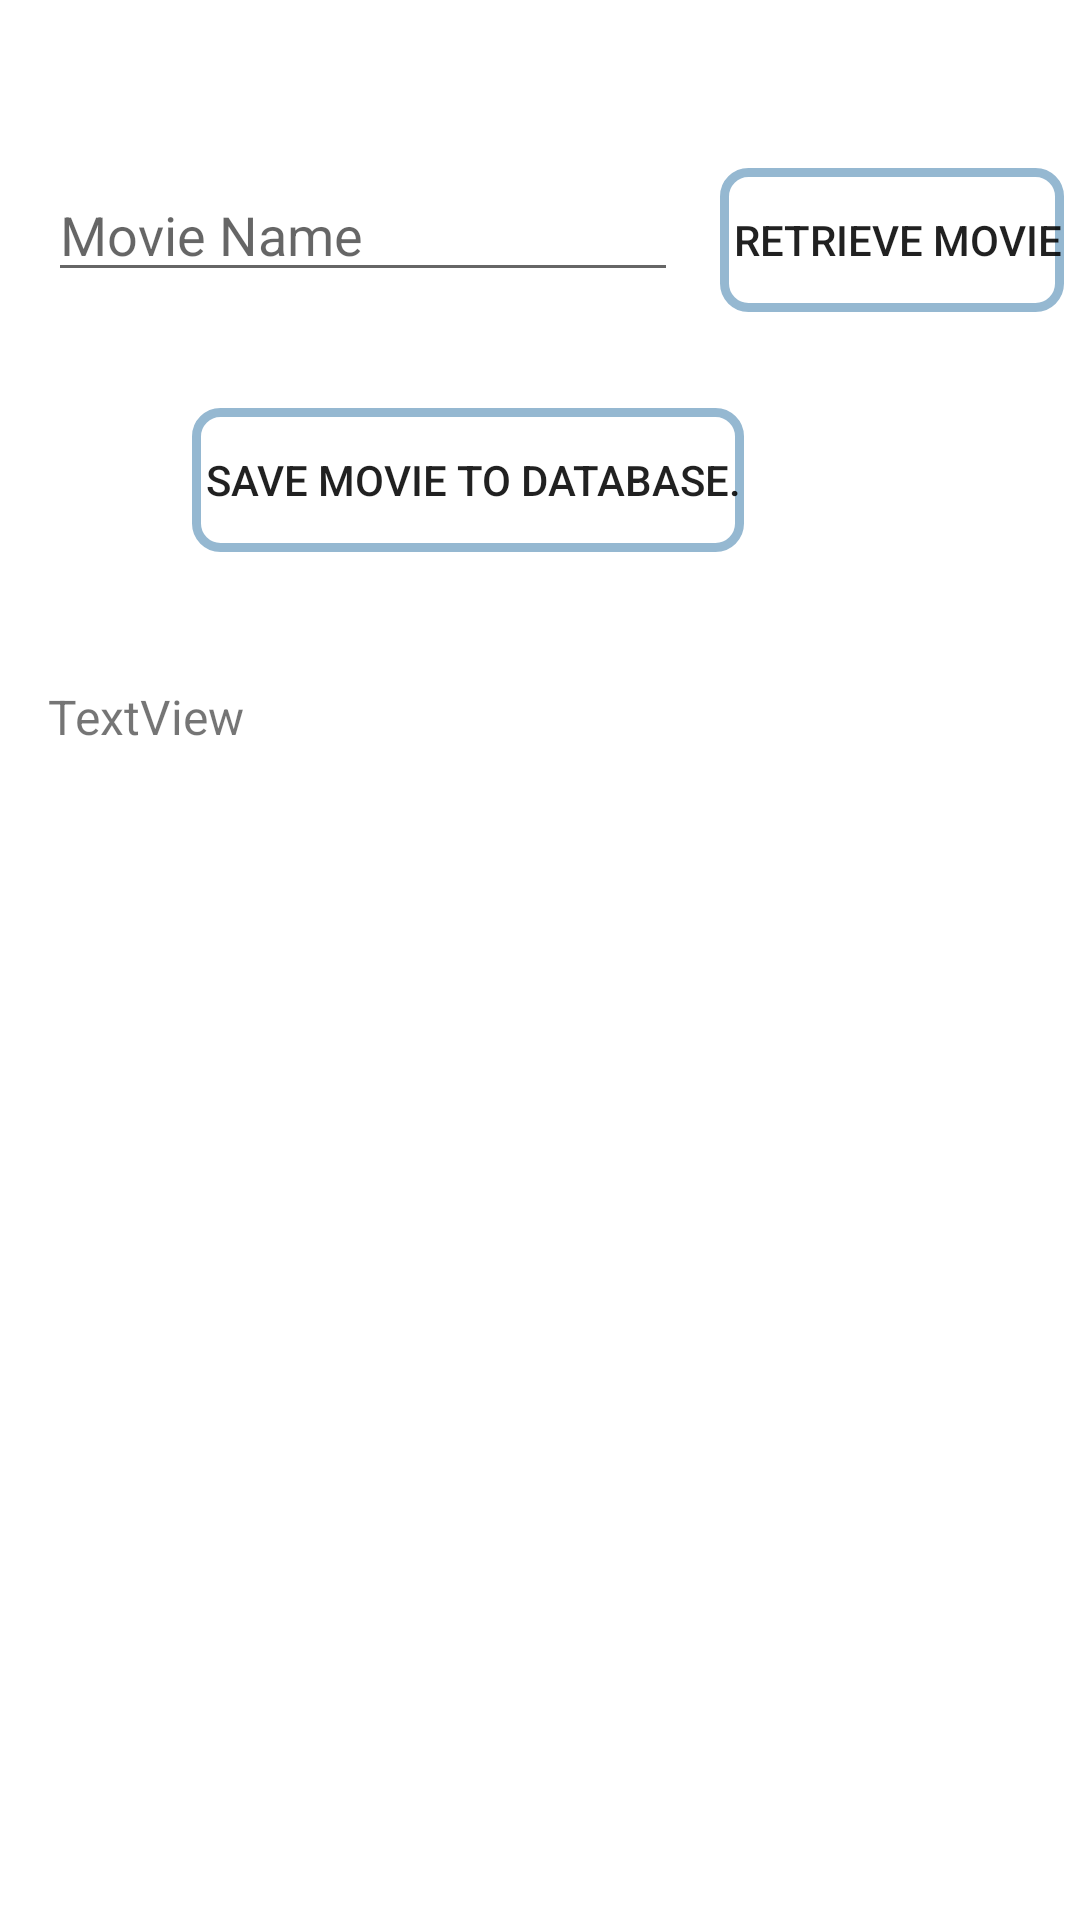

Layout XML and referenced resources for this Android screen:
<!-- AndroidManifest.xml: application theme Theme.AndroidCW2 -->
<!-- res/layout/activity_search_movie.xml -->
<?xml version="1.0" encoding="utf-8"?>
<androidx.constraintlayout.widget.ConstraintLayout xmlns:android="http://schemas.android.com/apk/res/android"
    xmlns:app="http://schemas.android.com/apk/res-auto"
    xmlns:tools="http://schemas.android.com/tools"
    android:layout_width="match_parent"
    android:layout_height="match_parent"
    tools:context=".SearchMovie">

    <EditText
        android:id="@+id/editTextSearchMovie"
        android:layout_width="wrap_content"
        android:layout_height="wrap_content"
        android:layout_marginStart="16dp"
        android:layout_marginTop="56dp"
        android:ems="10"
        android:hint="Movie Name"
        android:inputType="textPersonName"
        app:layout_constraintStart_toStartOf="parent"
        app:layout_constraintTop_toTopOf="parent" />

    <Button
        android:id="@+id/btnRetreive"
        android:layout_width="wrap_content"
        android:layout_height="wrap_content"
        android:layout_marginStart="240dp"
        android:layout_marginTop="56dp"
        android:text=" Retrieve Movie"
        android:background="@drawable/circlebackgroundbutton"
        app:layout_constraintStart_toStartOf="parent"
        app:layout_constraintTop_toTopOf="parent" />

    <Button
        android:id="@+id/btnSaveMovie"
        android:layout_width="wrap_content"
        android:layout_height="wrap_content"
        android:layout_marginStart="64dp"
        android:layout_marginTop="136dp"
        android:text=" Save movie to Database."
        android:background="@drawable/circlebackgroundbutton"
        app:layout_constraintStart_toStartOf="parent"
        app:layout_constraintTop_toTopOf="parent" />

    <TextView
        android:id="@+id/txtRetrived"
        android:layout_width="wrap_content"
        android:layout_height="wrap_content"
        android:layout_marginStart="16dp"
        android:layout_marginTop="228dp"
        android:text="TextView"
        android:textSize="16dp"
        app:layout_constraintStart_toStartOf="parent"
        app:layout_constraintTop_toTopOf="parent" />
</androidx.constraintlayout.widget.ConstraintLayout>
<!-- resources referenced by this layout -->
<resources>
  <!-- drawable circlebackgroundbutton (drawable-v24) -->
  <?xml version="1.0" encoding="utf-8"?>
  <shape xmlns:android="http://schemas.android.com/apk/res/android">
      <stroke android:width="3dp"
          android:color="@color/colorPrimary"/>
      <padding android:left="1dp"
          android:top="1dp"
          android:right="1dp"
          android:bottom="1dp"/>
  
      <corners android:bottomLeftRadius="8dp"
          android:bottomRightRadius="8dp"
          android:topLeftRadius="8dp"
          android:topRightRadius="8dp"/>
  
  
  </shape>
  <style name="Theme.AndroidCW2" parent="Theme.MaterialComponents.DayNight.DarkActionBar">
          
          <item name="colorPrimary">@color/purple_500</item>
          <item name="colorPrimaryVariant">@color/purple_700</item>
          <item name="colorOnPrimary">@color/white</item>
          
          <item name="colorSecondary">@color/teal_200</item>
          <item name="colorSecondaryVariant">@color/teal_700</item>
          <item name="colorOnSecondary">@color/black</item>
          
          <item name="android:statusBarColor" tools:targetApi="l">?attr/colorPrimaryVariant</item>
          
      </style>
  <color name="colorPrimary">#95b8d1 </color>
  <color name="purple_500">#95b8d1</color>
  <color name="purple_700">#95b8d1</color>
  <color name="white">#FFFFFFFF</color>
  <color name="teal_200">#FF03DAC5</color>
  <color name="teal_700">#FF018786</color>
  <color name="black">#FF000000</color>
</resources>
